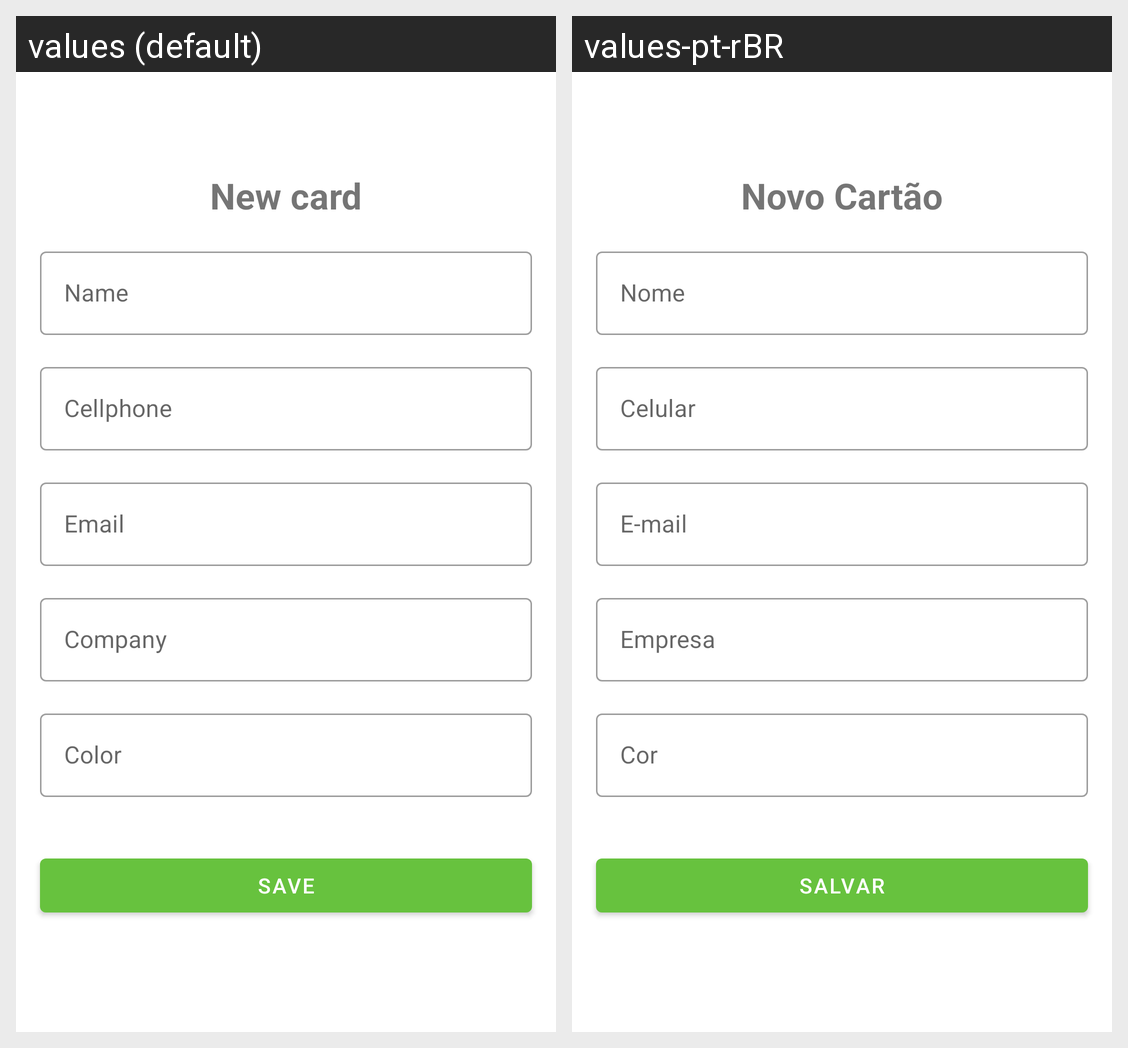

Here is an Android app screen in its default locale and in the app's own translations. Write out the translated-string differences for the strings that appear on this screen.
Android screen res/layout/activity_add_business_card.xml rendered under 2 locales, left to right: values (default), values-pt-rBR. Device: Nexus 5 (rendered at 1080×1920; each locale shown at half size, 540×960, under a caption strip naming it); theme Theme.CartaoDeVisitas.
Strings drawn on this screen, with the default value and each locale's value (text and hints the layout hard-codes, and strings that could not be matched under every locale, appear in the picture but are not listed):

new_card
  values: New card
  values-pt-rBR: Novo Cartão

add_name
  values: Name
  values-pt-rBR: Nome

add_cellphone
  values: Cellphone
  values-pt-rBR: Celular

add_email
  values: Email
  values-pt-rBR: E-mail

add_company
  values: Company
  values-pt-rBR: Empresa

add_color
  values: Color
  values-pt-rBR: Cor

save_card
  values: Save
  values-pt-rBR: Salvar
